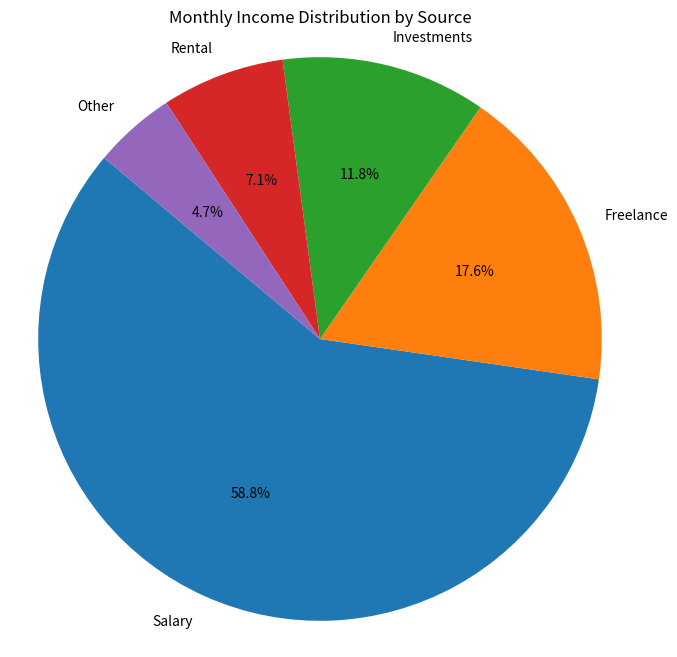

Python code for this plot:
#Importing the matplotlib library
import matplotlib.pyplot as plt
#Input data
income_sources = ['Salary', 'Freelance', 'Investments', 'Rental', 'Other']
monthly_income = [5000, 1500, 1000, 600, 400]
#Plotting
plt.figure(figsize=(8, 8))
plt.pie(monthly_income, labels=income_sources, autopct='%1.1f%%', startangle=140)
plt.title('Monthly Income Distribution by Source')
plt.axis('equal')  # Equal aspect ratio ensures that pie chart is circular.
plt.show()



